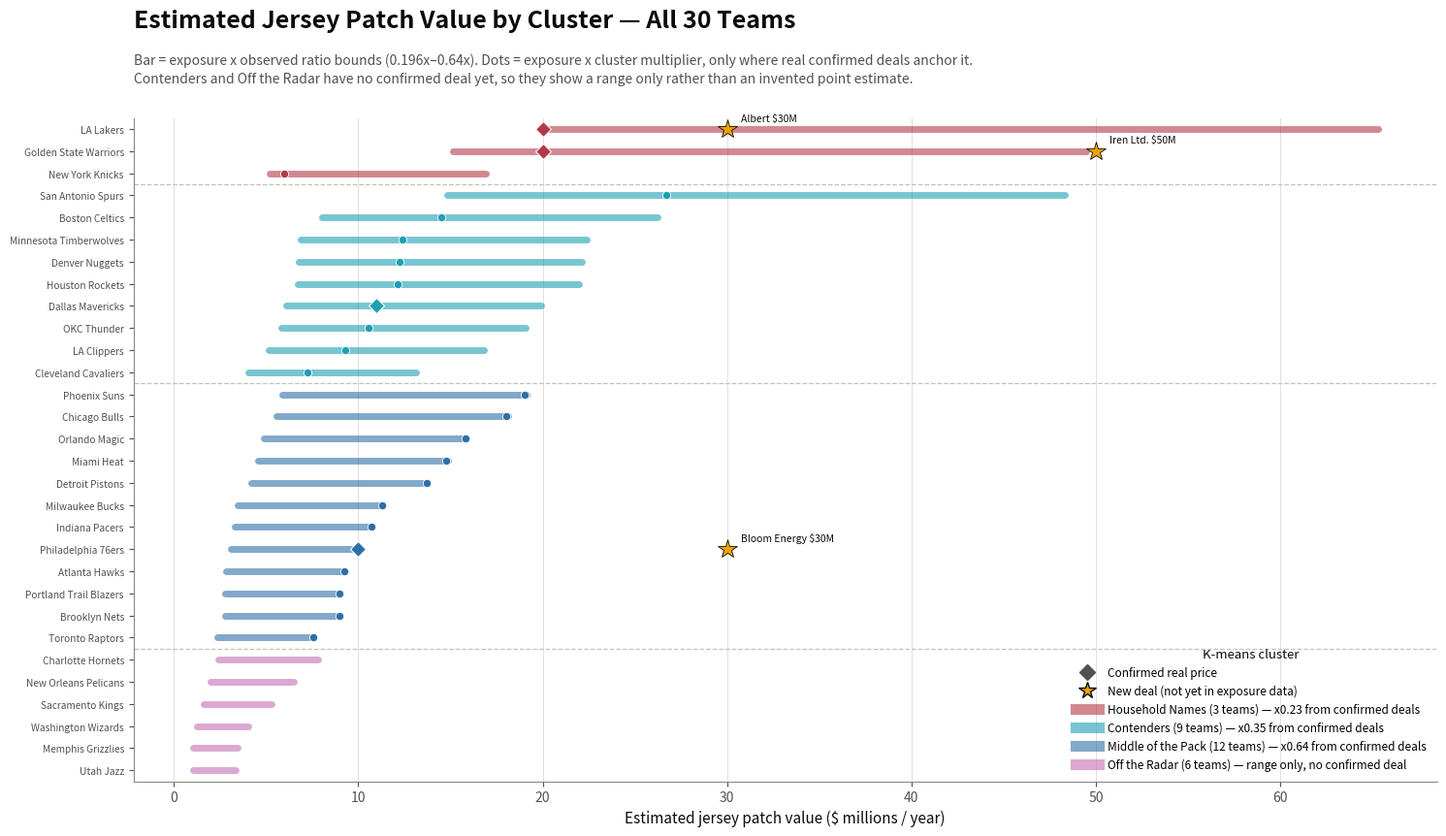

Write Python code to recreate this figure.
"""
NBA jersey patch valuation - range chart by K-means cluster.

For every team, draws a range bar (exposure x observed ratio bounds from
confirmed deals), a diamond at the confirmed real price where one exists,
and -- for clusters where a confirmed-deal multiplier can be computed -- a
small dot at exposure x multiplier for the teams that don't have a
confirmed price yet. Clusters with zero confirmed deals get a range only;
no multiplier is invented for them.
"""

import numpy as np
import matplotlib.pyplot as plt
from matplotlib.lines import Line2D

# ---------------------------------------------------------------------------
# Data: team -> (exposure_$M, confirmed_real_price_$M or None)
# ---------------------------------------------------------------------------
data = {
    "LA Lakers": (102.0, 20.0),
    "Golden State Warriors": (77.3, 20.0),
    "San Antonio Spurs": (75.5, None),
    "Boston Celtics": (41.0, None),
    "Minnesota Timberwolves": (35.0, None),
    "Denver Nuggets": (34.6, None),
    "Houston Rockets": (34.3, None),
    "OKC Thunder": (29.8, None),
    "New York Knicks": (26.4, None),
    "Detroit Pistons": (21.5, None),
    "Cleveland Cavaliers": (20.5, None),
    "Dallas Mavericks": (31.1, 11.0),
    "Phoenix Suns": (29.9, None),
    "Chicago Bulls": (28.3, None),
    "LA Clippers": (26.3, None),
    "Orlando Magic": (24.8, None),
    "Miami Heat": (23.2, None),
    "Milwaukee Bucks": (17.7, None),
    "Philadelphia 76ers": (15.7, 10.0),
    "Atlanta Hawks": (14.5, None),
    "Portland Trail Blazers": (14.1, None),
    "Toronto Raptors": (11.9, None),
    "Indiana Pacers": (16.8, None),
    "Brooklyn Nets": (14.1, None),
    "Charlotte Hornets": (12.2, None),
    "New Orleans Pelicans": (10.2, None),
    "Sacramento Kings": (8.25, None),
    "Washington Wizards": (6.29, None),
    "Memphis Grizzlies": (5.38, None),
    "Utah Jazz": (5.19, None),
}

CLUSTERS = [
    # Membership synced to nba_kmeans_metro_pop.py (k=4), which now uses
    # metro population in Exposure AND a 3-season-average win% in Team
    # Strength. Latest moves from that win% change: Detroit Pistons
    # Contenders -> Middle of the Pack, Dallas Mavericks Middle of the Pack
    # -> Contenders, Indiana Pacers Off the Radar -> Middle of the Pack.
    ("Household Names", "#B23A48",
     ["LA Lakers", "Golden State Warriors", "New York Knicks"]),
    ("Contenders", "#1F9FB5",
     ["Houston Rockets", "San Antonio Spurs", "Boston Celtics", "Cleveland Cavaliers",
      "OKC Thunder", "Minnesota Timberwolves", "Denver Nuggets", "Dallas Mavericks", "LA Clippers"]),
    ("Middle of the Pack", "#2F6FA8",
     ["Detroit Pistons", "Chicago Bulls", "Miami Heat",
      "Milwaukee Bucks", "Philadelphia 76ers", "Phoenix Suns", "Orlando Magic", "Atlanta Hawks",
      "Portland Trail Blazers", "Toronto Raptors", "Brooklyn Nets", "Indiana Pacers"]),
    ("Off the Radar", "#C46FB5",
     ["Sacramento Kings", "Memphis Grizzlies",
      "Charlotte Hornets", "New Orleans Pelicans", "Washington Wizards", "Utah Jazz"]),
]

RATIO_LOW, RATIO_HIGH = 0.196, 0.64  # Lakers $20M/$102.0M ; 76ers $10M/$15.7M

NEW_DEALS = [
    ("LA Lakers", 30.0, "Albert"),
    ("Golden State Warriors", 50.0, "Iren Ltd."),
    ("Philadelphia 76ers", 30.0, "Bloom Energy"),
]

# ---------------------------------------------------------------------------
# Per-cluster multiplier: mean(confirmed price / exposure) over that
# cluster's confirmed teams only. None if the cluster has no confirmed deal.
# ---------------------------------------------------------------------------
print("Cluster multipliers (mean of confirmed price / exposure):")
cluster_multiplier = {}
for name, color, teams in CLUSTERS:
    ratios = [data[t][1] / data[t][0] for t in teams if data[t][1] is not None]
    if ratios:
        mult = float(np.mean(ratios))
        cluster_multiplier[name] = mult
        detail = ", ".join(f"{t}={data[t][1]/data[t][0]:.3f}" for t in teams if data[t][1] is not None)
        print(f"  {name}: x{mult:.3f}  (from {detail})")
    else:
        cluster_multiplier[name] = None
        print(f"  {name}: no confirmed deals -> no multiplier")

# ---------------------------------------------------------------------------
# Build the plotting order: clusters top-to-bottom as given, teams within
# each cluster sorted by exposure descending.
# ---------------------------------------------------------------------------
ordered_teams = []   # (team, cluster_name, color)
cluster_boundaries = []  # y-index where a new cluster starts (for divider lines)
y = 0
for name, color, teams in CLUSTERS:
    cluster_boundaries.append((y, name))
    for team in sorted(teams, key=lambda t: data[t][0], reverse=True):
        ordered_teams.append((team, name, color))
        y += 1

n = len(ordered_teams)
y_positions = {team: i for i, (team, _, _) in enumerate(ordered_teams)}

# ---------------------------------------------------------------------------
# Plot
# ---------------------------------------------------------------------------
fig, ax = plt.subplots(figsize=(16, 9), dpi=200, facecolor="white")
ax.set_facecolor("white")

for team, cluster_name, color in ordered_teams:
    exposure, confirmed = data[team]
    yi = y_positions[team]
    low, high = exposure * RATIO_LOW, exposure * RATIO_HIGH

    ax.plot([low, high], [yi, yi], color=color, alpha=0.6, linewidth=5,
            solid_capstyle="round", zorder=2)

    mult = cluster_multiplier[cluster_name]
    if confirmed is not None:
        ax.plot(confirmed, yi, marker="D", markersize=8, color=color,
                markeredgecolor="white", markeredgewidth=0.8, zorder=4)
    elif mult is not None:
        ax.plot(exposure * mult, yi, marker="o", markersize=6, color=color,
                markeredgecolor="white", markeredgewidth=0.6, zorder=3)

for team, value, label in NEW_DEALS:
    yi = y_positions[team]
    cluster_color = next(c for t, cn, c in ordered_teams if t == team)
    ax.plot(value, yi, marker="*", markersize=15, color="#eda100",
            markeredgecolor="#0b0b0b", markeredgewidth=0.6, zorder=5)
    ax.annotate(f"{label} ${value:.0f}M", (value, yi), textcoords="offset points",
                xytext=(10, 6), fontsize=7.5, color="#0b0b0b", zorder=5)

# Dashed divider between clusters
for yi, name in cluster_boundaries[1:]:
    ax.axhline(yi - 0.5, color="#c3c2b7", linewidth=0.9, linestyle="--", zorder=1)

ax.set_yticks(range(n))
ax.set_yticklabels([t for t, _, _ in ordered_teams], fontsize=7.3)
ax.invert_yaxis()
ax.set_ylim(n - 0.5, -0.5)

ax.set_xlabel("Estimated jersey patch value ($ millions / year)", fontsize=11, color="#0b0b0b")
ax.grid(True, axis="x", color="#e1e0d9", linewidth=0.7, zorder=0)
ax.set_axisbelow(True)
for spine in ["top", "right"]:
    ax.spines[spine].set_visible(False)
for spine in ["left", "bottom"]:
    ax.spines[spine].set_color("#898781")
ax.tick_params(colors="#52514e")

# ---------------------------------------------------------------------------
# Legend
# ---------------------------------------------------------------------------
legend_handles = [
    Line2D([0], [0], marker="D", linestyle="None", markersize=8, color="#52514e",
           label="Confirmed real price"),
    Line2D([0], [0], marker="*", linestyle="None", markersize=13, color="#eda100",
           markeredgecolor="#0b0b0b", label="New deal (not yet in exposure data)"),
]
for name, color, teams in CLUSTERS:
    mult = cluster_multiplier[name]
    tag = f"x{mult:.2f} from confirmed deals" if mult is not None else "range only, no confirmed deal"
    legend_handles.append(
        Line2D([0], [0], color=color, alpha=0.6, linewidth=8,
               label=f"{name} ({len(teams)} teams) — {tag}")
    )

legend = ax.legend(handles=legend_handles, loc="lower right", frameon=False, fontsize=8.5,
                    title="K-means cluster", title_fontsize=9.5)
legend.get_title().set_color("#0b0b0b")

fig.subplots_adjust(top=0.84, bottom=0.08, left=0.14, right=0.98)
fig.text(0.14, 0.965, "Estimated Jersey Patch Value by Cluster — All 30 Teams",
          fontsize=18, fontweight="bold", color="#0b0b0b", va="top")
fig.text(0.14, 0.915,
          "Bar = exposure x observed ratio bounds (0.196x–0.64x). Dots = exposure x cluster "
          "multiplier, only where real confirmed deals anchor it.\n"
          "Contenders and Off the Radar have no confirmed deal yet, so they show a range only "
          "rather than an invented point estimate.",
          fontsize=10, color="#52514e", va="top", linespacing=1.5)

fig.savefig("cluster_valuation_chart.png", facecolor="white")
plt.close(fig)
print("\nSaved cluster_valuation_chart.png")
